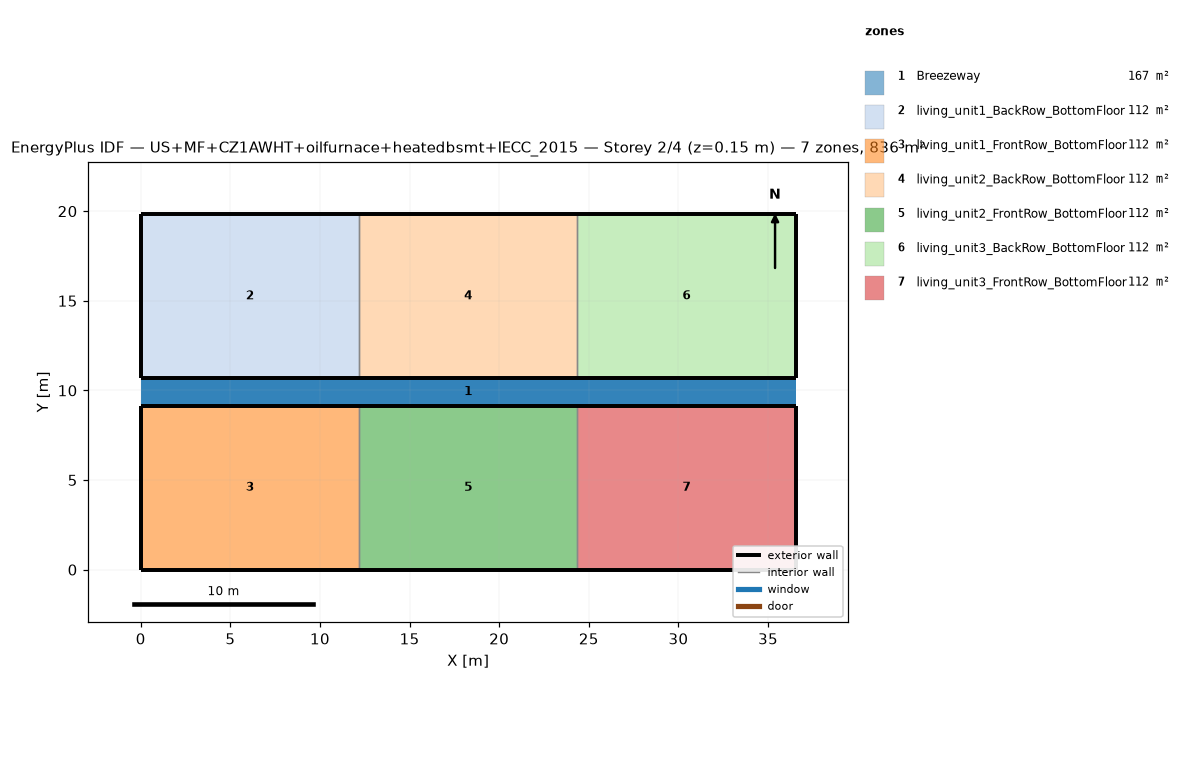
=== STOREY PLAN SPEC (per zone: floor XY polygon, exterior-wall plan segments, windows/doors) ===
zone 1: Breezeway  (167.0 m²)
  floor: (36.54, 9.16) (0.00, 9.16) (0.00, 10.68) (36.54, 10.68)
  floor: (36.54, 9.16) (0.00, 9.16) (0.00, 10.68) (36.54, 10.68)
  floor: (36.54, 9.16) (0.00, 9.16) (0.00, 10.68) (36.54, 10.68)
zone 2: living_unit1_BackRow_BottomFloor  (111.5 m²)
  floor: (12.18, 10.68) (0.00, 10.68) (0.00, 19.84) (12.18, 19.84)
  exterior wall: (0.00, 10.68) – (12.18, 10.68)  [12.2 m]
  exterior wall: (12.18, 19.84) – (0.00, 19.84)  [12.2 m]
  exterior wall: (0.00, 19.84) – (0.00, 10.68)  [9.2 m]
  interior walls: 1
zone 3: living_unit1_FrontRow_BottomFloor  (111.5 m²)
  floor: (12.18, 0.00) (0.00, 0.00) (0.00, 9.16) (12.18, 9.16)
  exterior wall: (0.00, 0.00) – (12.18, 0.00)  [12.2 m]
  exterior wall: (12.18, 9.16) – (0.00, 9.16)  [12.2 m]
  exterior wall: (0.00, 9.16) – (0.00, 0.00)  [9.2 m]
  interior walls: 1
zone 4: living_unit2_BackRow_BottomFloor  (111.5 m²)
  floor: (24.36, 10.68) (12.18, 10.68) (12.18, 19.84) (24.36, 19.84)
  exterior wall: (12.18, 10.68) – (24.36, 10.68)  [12.2 m]
  exterior wall: (24.36, 19.84) – (12.18, 19.84)  [12.2 m]
  interior walls: 2
zone 5: living_unit2_FrontRow_BottomFloor  (111.5 m²)
  floor: (24.36, 0.00) (12.18, 0.00) (12.18, 9.16) (24.36, 9.16)
  exterior wall: (12.18, 0.00) – (24.36, 0.00)  [12.2 m]
  exterior wall: (24.36, 9.16) – (12.18, 9.16)  [12.2 m]
  interior walls: 2
zone 6: living_unit3_BackRow_BottomFloor  (111.5 m²)
  floor: (36.54, 10.68) (24.36, 10.68) (24.36, 19.84) (36.54, 19.84)
  exterior wall: (24.36, 10.68) – (36.54, 10.68)  [12.2 m]
  exterior wall: (36.54, 10.68) – (36.54, 19.84)  [9.2 m]
  exterior wall: (36.54, 19.84) – (24.36, 19.84)  [12.2 m]
  interior walls: 1
zone 7: living_unit3_FrontRow_BottomFloor  (111.5 m²)
  floor: (36.54, 0.00) (24.36, 0.00) (24.36, 9.16) (36.54, 9.16)
  exterior wall: (24.36, 0.00) – (36.54, 0.00)  [12.2 m]
  exterior wall: (36.54, 0.00) – (36.54, 9.16)  [9.2 m]
  exterior wall: (36.54, 9.16) – (24.36, 9.16)  [12.2 m]
  interior walls: 1

=== DERIVED (storey summary) ===
Building: US+MF+CZ1AWHT+oilfurnace+heatedbsmt+IECC_2015
Storey: 2 of 4  (floor level z = 0.15 m)
Storey gross floor area: 836.2 m²
Zones on this storey: 7
  - Breezeway: floor 167.0 m²
  - living_unit1_BackRow_BottomFloor: floor 111.5 m²; exterior wall 33.5 m (86.9 m²); WWR 0.0%
  - living_unit1_FrontRow_BottomFloor: floor 111.5 m²; exterior wall 33.5 m (86.9 m²); WWR 0.0%
  - living_unit2_BackRow_BottomFloor: floor 111.5 m²; exterior wall 24.4 m (63.1 m²); WWR 0.0%
  - living_unit2_FrontRow_BottomFloor: floor 111.5 m²; exterior wall 24.4 m (63.1 m²); WWR 0.0%
  - living_unit3_BackRow_BottomFloor: floor 111.5 m²; exterior wall 33.5 m (86.9 m²); WWR 0.0%
  - living_unit3_FrontRow_BottomFloor: floor 111.5 m²; exterior wall 33.5 m (86.9 m²); WWR 0.0%
Zone adjacency (shared interzone walls):
  - living_unit1_BackRow_BottomFloor ↔ living_unit2_BackRow_BottomFloor
  - living_unit1_FrontRow_BottomFloor ↔ living_unit2_FrontRow_BottomFloor
  - living_unit2_BackRow_BottomFloor ↔ living_unit3_BackRow_BottomFloor
  - living_unit2_FrontRow_BottomFloor ↔ living_unit3_FrontRow_BottomFloor